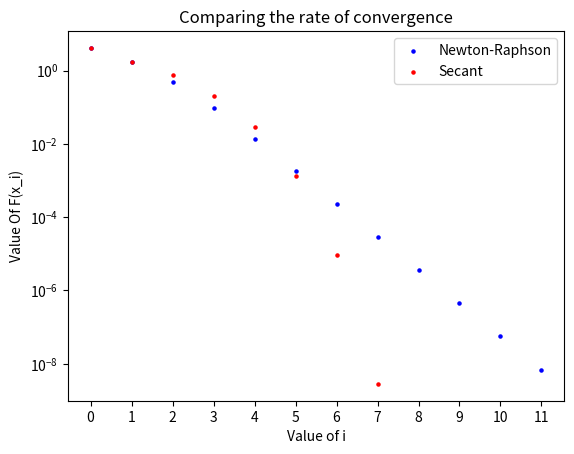

Reproduce this figure in Python.
#COMPARING NEWTON-RAPHSON AND SECANT METHOD ERROR VS ITERATION FOR COLEBROOK EQN

import math
import numpy as np
import matplotlib.pyplot as plt

#function to solve function f by newton-raphson method
#where deriv_f is derivative of f wrt friction factor x
#kd is ratio of relative roughness to diameter of pipe
#Re is reynolds number
#eps is to come out of loop when f value becomes smaller than epsilon
def Newton(f, deriv_f,kd,Re, x, eps):
    f_value = f(kd,x,Re)
    f0= np.zeros([1,0],dtype=float)     #initiate array that contains f0 for given Re newton 
    i= np.zeros([1,0],dtype=float)     #initiate array that contains i for given Re newton 
    iteration_counter = 0
    while abs(f_value) > eps and iteration_counter < 10000:
        try:
            x = x - float(f_value)/deriv_f(kd,x,Re) #finding xn from xn-1
            f0=np.append(f0,[[f_value]])         #Store soln in array            
            i=np.append(i,[[iteration_counter]])         #Store soln in array            
        except ZeroDivisionError:
            print ("Error! - derivative zero for x = ", x)
            sys.exit(1)     # Abort with error

        f_value = f(kd,x,Re)
        iteration_counter += 1
    f0=np.append(f0,[[f_value]])         #Store soln in array            
    i=np.append(i,[[iteration_counter]])         #Store soln in array            
       
    # Here, either a solution is found, or too many iterations
    if abs(f_value) > eps:
        iteration_counter = -1
    return f0, i

#function to solve function f by secant method
#where deriv_f is derivative of f wrt friction factor x
#kd is ratio of relative roughness to diameter of pipe
#Re is reynolds number
#eps is to come out of loop when f value becomes smaller than epsilon
def Secant(f,kd,Re,x0,x1, eps):
    f0_value = f(kd,x0,Re)
    f1_value = f(kd,x1,Re)
    f0= np.zeros([1,0],dtype=float)     #initiate array that contains f0 for given Re newton 
    i= np.zeros([1,0],dtype=float)     #initiate array that contains i for given Re newton 
    iteration_counter = 0   
    f0=np.append(f0,[[f0_value]])         #Store soln in array
    i=np.append(i,[[iteration_counter]])         #Store soln in array            
    iteration_counter = 1   
    while abs(f1_value) > eps and iteration_counter < 10000:
        try:
            p=x1       #p is temp var to store original value of xn-1
            x1 = x1 - float(f1_value)*(x1-x0)/((f1_value)-(f0_value)) #finding xn from xn-1 and xn-2
            x0=p #putting value of xn-1 in x0
            f0=np.append(f0,[[f1_value]])         #Store soln in array
            i=np.append(i,[[iteration_counter]])         #Store soln in array            
        except ZeroDivisionError:
            print ("Error! - denominator zero for x1 = ", x1)
            sys.exit(1)     # Abort with error

        f1_value = f(kd,x1,Re)
        f0_value = f(kd,x0,Re)
        iteration_counter += 1

    f0=np.append(f0,[[f1_value]])         #Store soln in array
    i=np.append(i,[[iteration_counter]])         #Store soln in array            
       # Here, either a solution is found, or too many iterations
    if abs(f1_value) > eps:
        iteration_counter = -1
    return f0, i


#function f Here Colebrook Eqn
def f(kd,x,Re):
    return 1/(x**(1/2)) + 0.86858896*  math.log(kd /3.7 + ( 2.51/(Re * x**(1/2))))

#first derivative of f wrt x
def deriv_f(kd,x,Re):
    return  -1*(1/(2 * x**(3/2)) + (2.1801583/(Re*kd/3.7*x**(3/2)+2.51*x)))

 
re=5000    
kdv=0.000005 #value of relative pipe roughness to diameter
f_nr, no_iterations_nr = Newton(f, deriv_f,kdv,re,64/re, eps=1.0e-8) 
x=64/re - float(f(kdv,64/re,re)/deriv_f(kdv,64/re,re)) # second initial value for secant method
f_sec, no_iterations_sec = Secant(f,kdv,re,64/re,x, eps=1.0e-8) 

#Plotting the error vs iteration to compare Newton Raphson and Secant Method      
plt.yscale("log")
plt.xticks(np.arange(0, 20, 1))
plt.scatter(no_iterations_nr,f_nr, s=5, c="b",label="Newton-Raphson")
plt.scatter(no_iterations_sec,f_sec, s=5, c="r",label="Secant")
plt.legend()
plt.title('Comparing the rate of convergence')
plt.xlabel('Value of i')
plt.ylabel('Value Of F(x_i)')
plt.show()